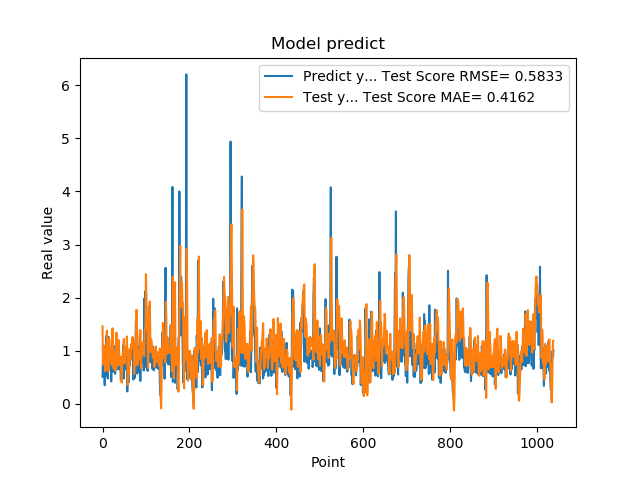

The data file committed next to this chart (first rows):
5.082880258560180664e-01, 1.459251968003866251e+00
8.640019893646240234e-01, 7.432719791533362041e-01
8.469420075416564941e-01, 7.346015552186295761e-01
7.976629734039306641e-01, 1.052161536594283131e+00
9.608020186424257592e-01, 9.942203752006094630e-01
3.470349907875061035e-01, 1.087791800164457534e+00
9.546210169792177513e-01, 6.113319506229301092e-01
5.251880288124084473e-01, 6.207391985128252188e-01
1.275226235389709695e+00, 8.055432166026249563e-01
8.723750114440917969e-01, 1.004698731874469786e+00
7.321749925613403320e-01, 1.374974692016358802e+00
7.640249729156494141e-01, 9.546833530626116504e-01
4.752210080623626154e-01, 8.677410651075533332e-01
7.414129972457885742e-01, 6.237754497280438848e-01
1.258002042770385520e+00, 6.132248484327094129e-01
7.274609804153442383e-01, 1.232254390675231903e+00
7.892770171165466309e-01, 1.208896651160992652e+00
6.914690136909484863e-01, 8.849738001899550843e-01
7.093830108642578125e-01, 8.511447027705771884e-01
1.014547944068908691e+00, 7.859729180255501380e-01
4.182830154895783026e-01, 1.042881123197875404e+00
1.002280950546264648e+00, 7.245900822451463164e-01
1.143296003341674805e+00, 7.295992077249708885e-01
6.746559739112854004e-01, 1.421085409461819493e+00
6.009536385536193848e-01, 1.085094172066359164e+00
6.538079977035522461e-01, 6.764854972924874144e-01
7.814120054244995117e-01, 6.606037919562762761e-01
8.469259738922119141e-01, 8.126384116046556638e-01
6.482390165328979492e-01, 9.807754414118391439e-01
5.623700022697448730e-01, 8.553028627674874595e-01
1.099647998809814453e+00, 6.202369537451596360e-01
9.541710019111632191e-01, 9.467504716619724592e-01
6.694499850273132324e-01, 1.341169575757087395e+00
6.464660167694091797e-01, 9.547570350793000982e-01
8.223180174827575684e-01, 7.127335152683837993e-01
8.300920128822326660e-01, 8.383530768038799375e-01
1.067314028739929199e+00, 1.002027239063622677e+00
6.827279925346374512e-01, 1.199417885211953694e+00
6.464239954948425293e-01, 1.045734593831126658e+00
6.881093978881835938e-01, 7.237398805060247797e-01
6.500350236892700195e-01, 7.290352350671307491e-01
8.693690299987792969e-01, 7.313930818552633051e-01
4.518609941005706787e-01, 8.780424069785821573e-01
4.952389895915984552e-01, 6.713770921090499444e-01
6.850870251655578613e-01, 3.981169360175948468e-01
8.653740286827087402e-01, 5.899437348349773069e-01
7.400469779968261719e-01, 9.080616304967382701e-01
8.204330205917358398e-01, 9.565393257757133227e-01
1.108605027198791504e+00, 9.220654837684327809e-01
4.751499891281127930e-01, 1.219443564571277783e+00
9.457899928092955433e-01, 8.435786438788925867e-01
7.877500057220458984e-01, 7.555905818349404335e-01
9.367713332176208496e-01, 1.064173277725316114e+00
6.470239758491516113e-01, 1.059663188363747510e+00
1.029777050018310325e+00, 9.198410331143168639e-01
9.328820109367371716e-01, 9.906393023635710060e-01
7.528370022773742676e-01, 1.266335835621633432e+00
2.307340055704117099e-01, 1.020974655457735913e+00
8.772729635238647461e-01, 3.513006083702187587e-01
7.876309752464294434e-01, 4.400517852196523250e-01
3.992269933223724365e-01, 1.009942207814940485e+00
... 979 more rows
